Image classification data set "Images class" (albertoranz/Final-Project-DA on GitHub). Class labels (5): animals, exterior urban, human, interior domestic, natural soundscapes and water.

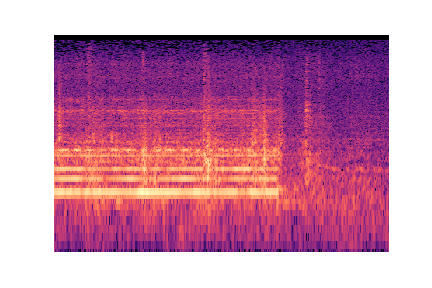
Label: interior domestic

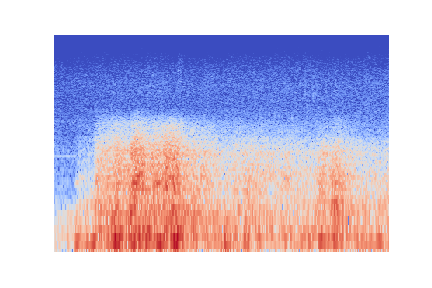
Label: natural soundscapes and water

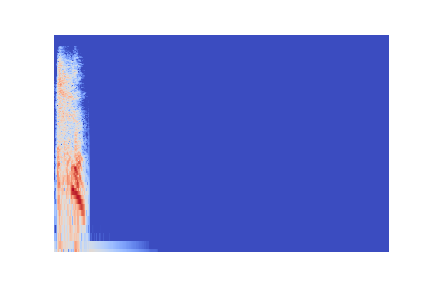
Label: human

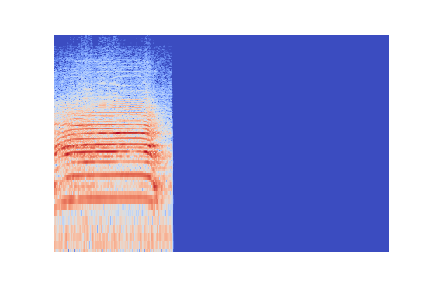
Label: animals

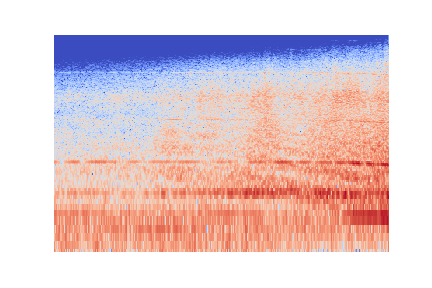
Label: exterior urban

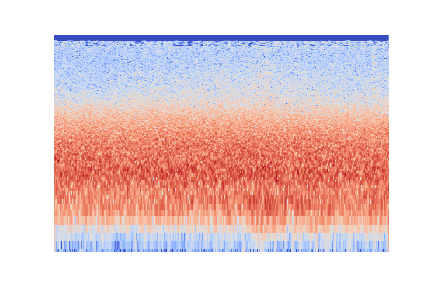
Label: natural soundscapes and water
